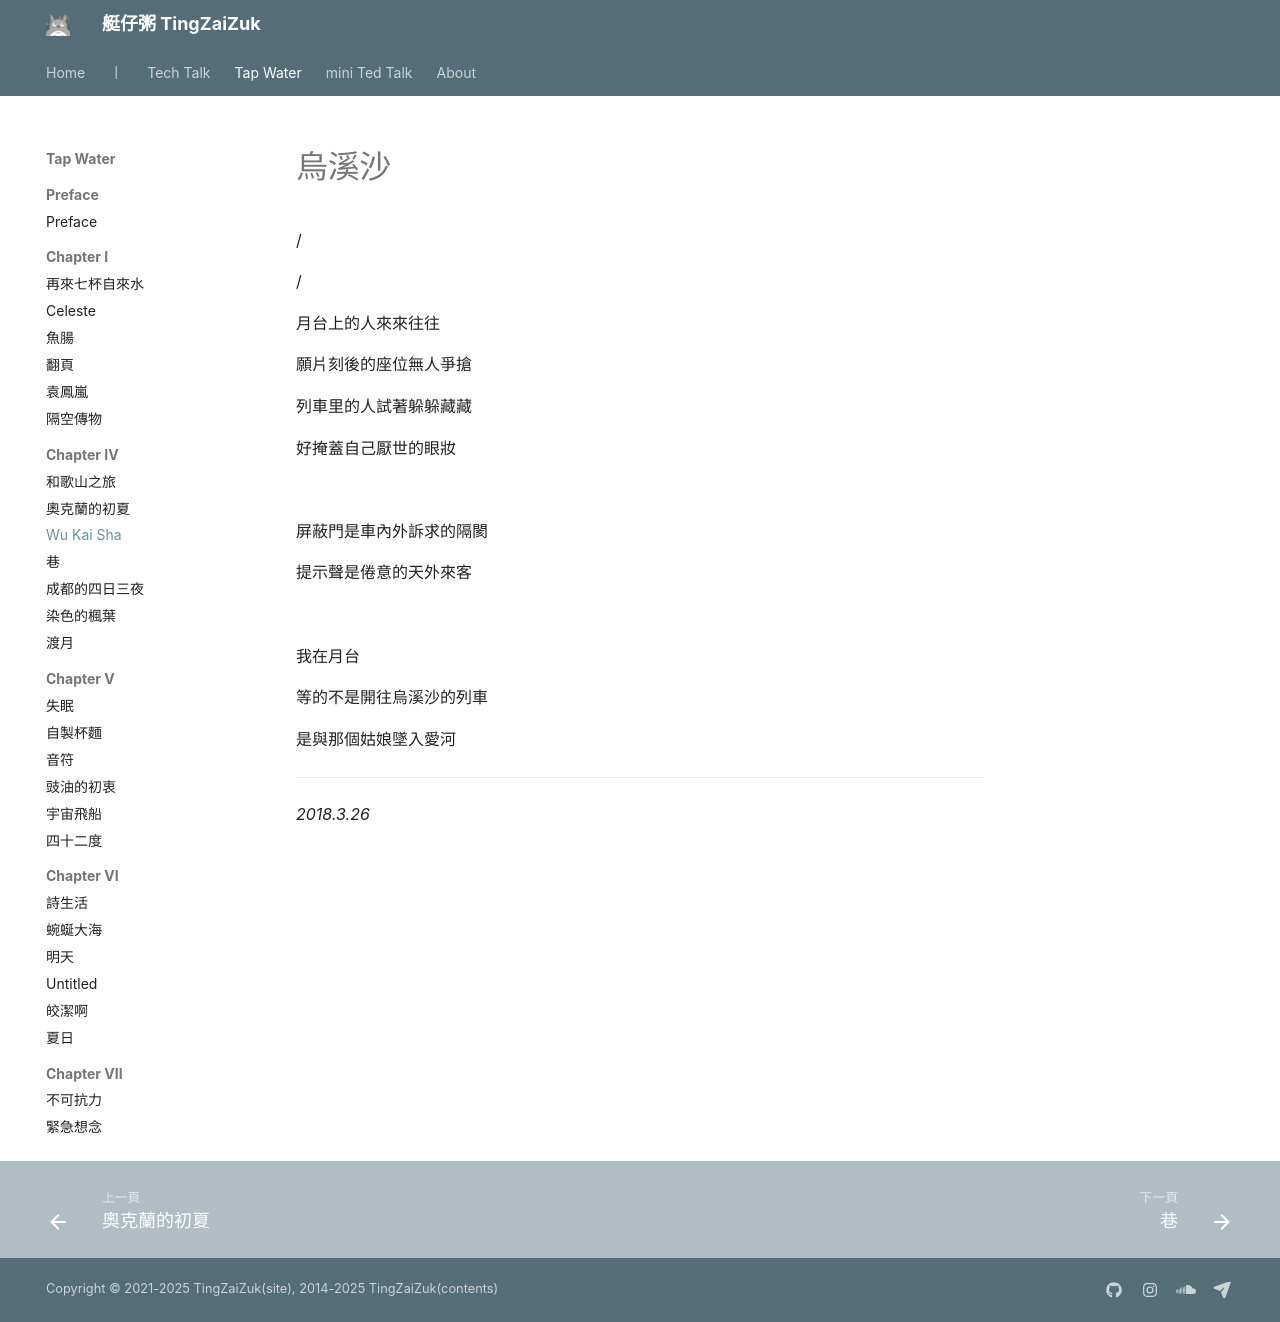

repository: herointene/herointene.github.io · page: poems/ch4/wukaisha/index.html · generator: mkdocs

# 烏溪沙

/

/

月台上的人來來往往

願片刻後的座位無人爭搶

列車里的人試著躲躲藏藏

好掩蓋自己厭世的眼妝

<br>

屏蔽門是車內外訴求的隔閡

提示聲是倦意的天外來客

<br>

我在月台

等的不是開往烏溪沙的列車

是與那個姑娘墜入愛河

---

*2018.3.26*
